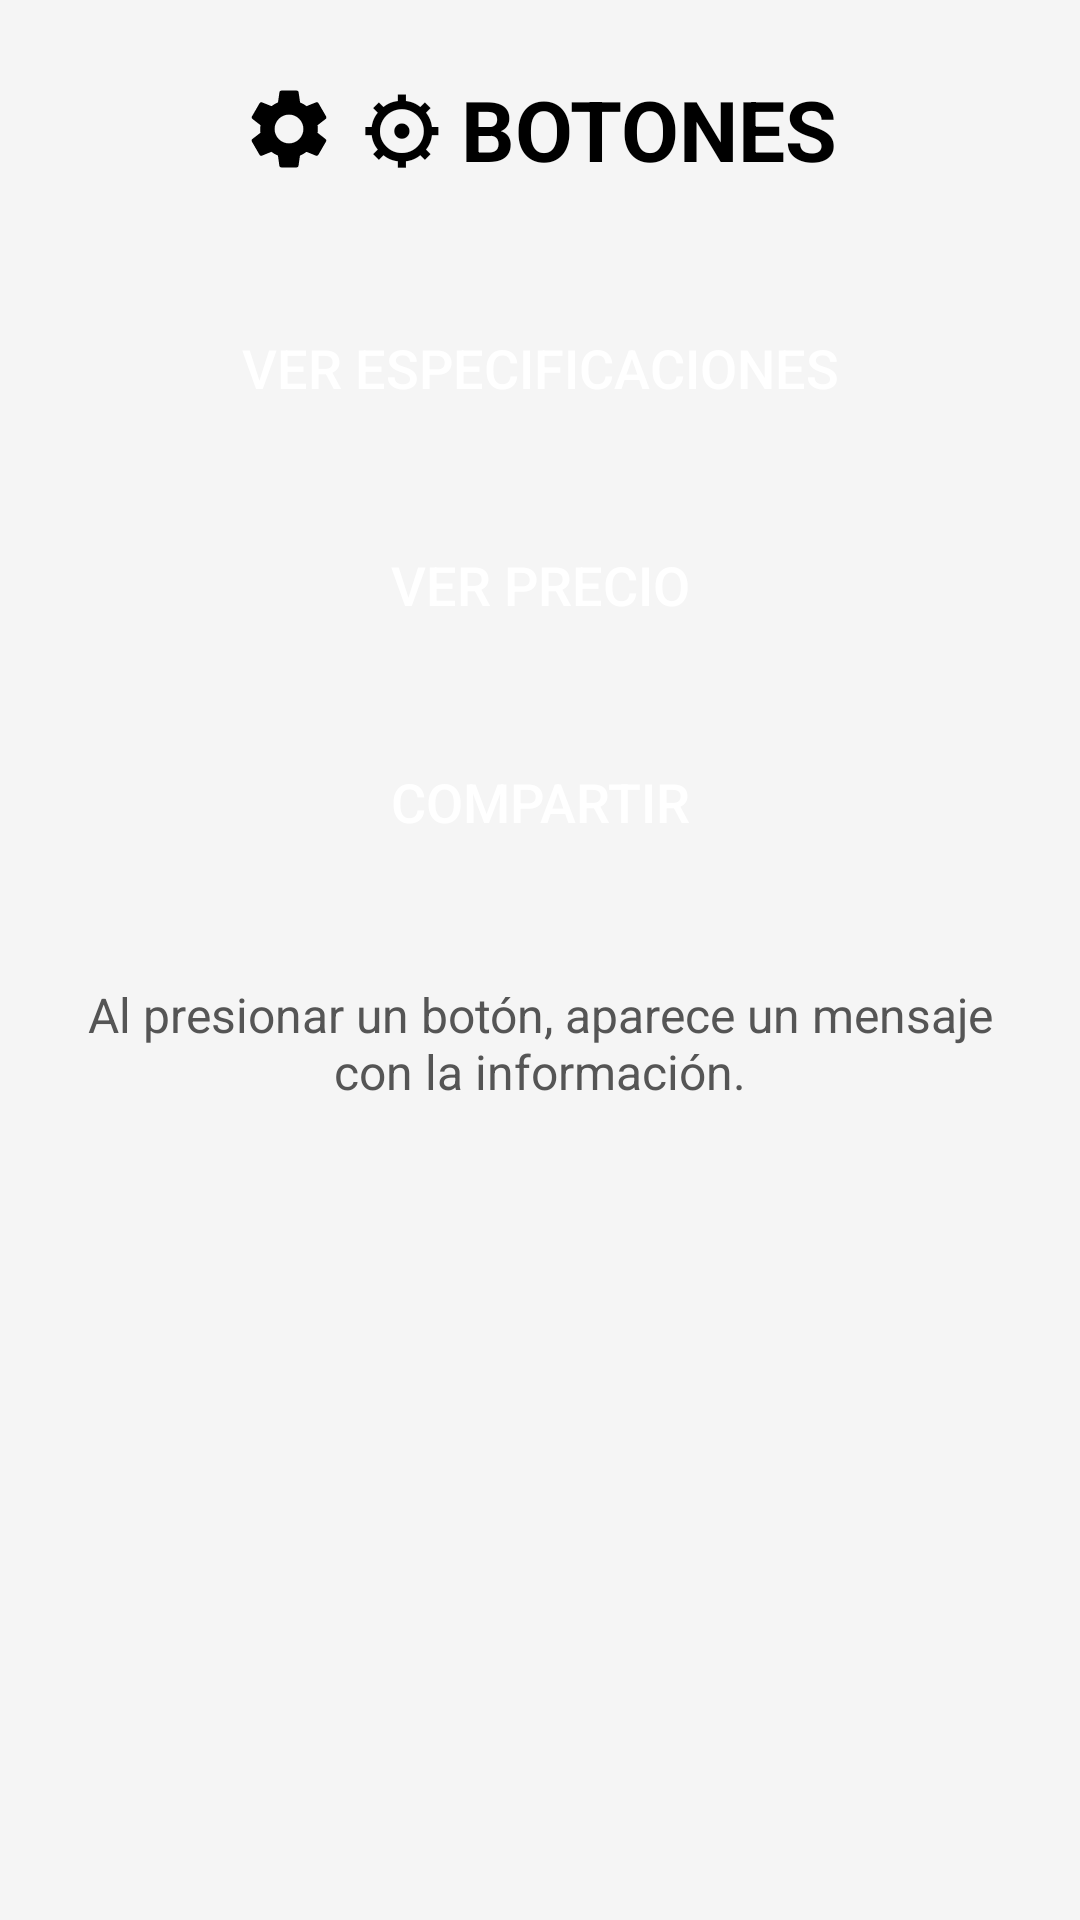

The Android layout XML behind this screen, and the referenced resources:
<!-- AndroidManifest.xml: application theme Theme.SupermotorsApp -->
<!-- res/layout/fragment_buttons.xml -->
<?xml version="1.0" encoding="utf-8"?>
<LinearLayout xmlns:android="http://schemas.android.com/apk/res/android"
    android:layout_width="match_parent"
    android:layout_height="match_parent"
    android:orientation="vertical"
    android:padding="24dp"
    android:background="@color/content_background"
    android:gravity="center_horizontal">

    <LinearLayout
        android:layout_width="wrap_content"
        android:layout_height="wrap_content"
        android:orientation="horizontal"
        android:gravity="center_vertical"
        android:layout_marginBottom="32dp">
        <ImageView
            android:layout_width="32dp"
            android:layout_height="32dp"
            android:src="@drawable/ic_settings"
            android:tint="@color/black" />
        <TextView
            android:layout_width="wrap_content"
            android:layout_height="wrap_content"
            android:text="@string/buttons_title"
            android:textSize="28sp"
            android:textStyle="bold"
            android:textColor="@color/black"
            android:layout_marginStart="8dp"/>
    </LinearLayout>

    <Button
        android:id="@+id/btn_specs"
        android:layout_width="match_parent"
        android:layout_height="wrap_content"
        android:text="@string/btn_specs"
        android:textColor="@color/white"
        android:textSize="18sp"
        android:padding="16dp"
        android:layout_marginBottom="16dp"
        android:backgroundTint="@color/button_red"
        android:background="@drawable/bg_button_red" />

    <Button
        android:id="@+id/btn_price"
        android:layout_width="match_parent"
        android:layout_height="wrap_content"
        android:text="@string/btn_price"
        android:textColor="@color/white"
        android:textSize="18sp"
        android:padding="16dp"
        android:layout_marginBottom="16dp"
        android:backgroundTint="@color/button_red"
        android:background="@drawable/bg_button_red" />

    <Button
        android:id="@+id/btn_share"
        android:layout_width="match_parent"
        android:layout_height="wrap_content"
        android:text="@string/btn_share"
        android:textColor="@color/white"
        android:textSize="18sp"
        android:padding="16dp"
        android:layout_marginBottom="32dp"
        android:backgroundTint="@color/button_red"
        android:background="@drawable/bg_button_red" />
        
    <TextView
        android:layout_width="match_parent"
        android:layout_height="wrap_content"
        android:text="Al presionar un botón, aparece un mensaje con la información."
        android:textColor="#555555"
        android:textSize="16sp"
        android:gravity="center" />

</LinearLayout>
<!-- resources referenced by this layout -->
<resources>
  <color name="black">#FF000000</color>
  <color name="button_red">#A80000</color>
  <color name="content_background">#F5F5F5</color>
  <color name="white">#FFFFFFFF</color>
  <!-- drawable ic_settings (drawable) -->
  <vector xmlns:android="http://schemas.android.com/apk/res/android"
      android:width="24dp"
      android:height="24dp"
      android:viewportWidth="24"
      android:viewportHeight="24"
      android:tint="@color/menu_icon_tint">
    <path
        android:fillColor="@android:color/white"
        android:pathData="M19.14,12.94c0.04,-0.3 0.06,-0.61 0.06,-0.94c0,-0.32 -0.02,-0.64 -0.06,-0.94l2.03,-1.58c0.18,-0.14 0.23,-0.41 0.12,-0.61l-1.92,-3.32c-0.12,-0.22 -0.37,-0.29 -0.59,-0.22l-2.39,0.96c-0.5,-0.38 -1.03,-0.7 -1.62,-0.94L14.4,2.81c-0.04,-0.24 -0.24,-0.41 -0.48,-0.41h-3.84c-0.24,0 -0.43,0.17 -0.47,0.41L9.25,5.35C8.66,5.59 8.12,5.92 7.63,6.29L5.24,5.33c-0.22,-0.08 -0.47,0 -0.59,0.22L2.73,8.87C2.62,9.08 2.66,9.34 2.86,9.48l2.03,1.58C4.84,11.36 4.8,11.69 4.8,12s0.02,0.64 0.06,0.94l-2.03,1.58c-0.18,0.14 -0.23,0.41 -0.12,0.61l1.92,3.32c0.12,0.22 0.37,0.29 0.59,0.22l2.39,-0.96c0.5,0.38 1.03,0.7 1.62,0.94l0.36,2.54c0.05,0.24 0.24,0.41 0.48,0.41h3.84c0.24,0 0.43,-0.17 0.47,-0.41l0.36,-2.54c0.59,-0.24 1.13,-0.56 1.62,-0.94l2.39,0.96c0.22,0.08 0.47,0 0.59,-0.22l1.92,-3.32c0.12,-0.22 0.07,-0.49 -0.12,-0.61L19.14,12.94zM12,15.6c-1.98,0 -3.6,-1.62 -3.6,-3.6s1.62,-3.6 3.6,-3.6s3.6,1.62 3.6,3.6S13.98,15.6 12,15.6z"/>
  </vector>
  <string name="btn_price">Ver Precio</string>
  <string name="btn_share">Compartir</string>
  <string name="btn_specs">Ver Especificaciones</string>
  <string name="buttons_title">⚙ BOTONES</string>
  <style name="Theme.SupermotorsApp" parent="Theme.MaterialComponents.Light.NoActionBar">
          <item name="colorPrimary">@color/menu_background</item>
          <item name="colorPrimaryVariant">@color/menu_background_dark</item>
          <item name="colorOnPrimary">@color/white</item>
          <item name="android:statusBarColor" tools:targetApi="l">?attr/colorPrimaryVariant</item>
      </style>
  <color name="menu_icon_tint">#FFFFFF</color>
  <color name="menu_background">#7F0000</color>
  <color name="menu_background_dark">#5C0000</color>
</resources>
